4-way image classification set "inputs" from GitHub (mattycars/rt_img_class_pytorch); label vocabulary: glide, loose, none, slab.

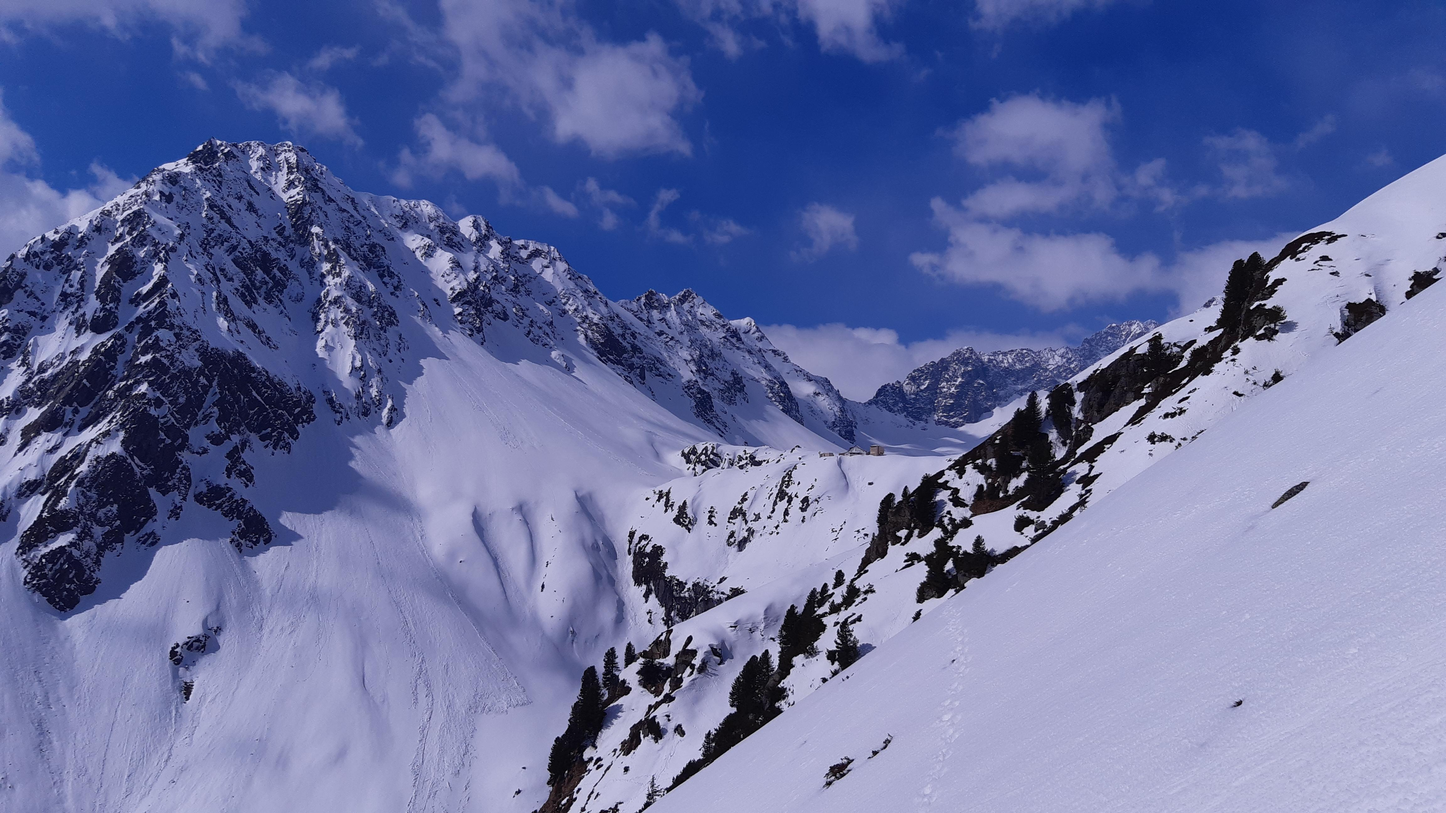
Label: loose

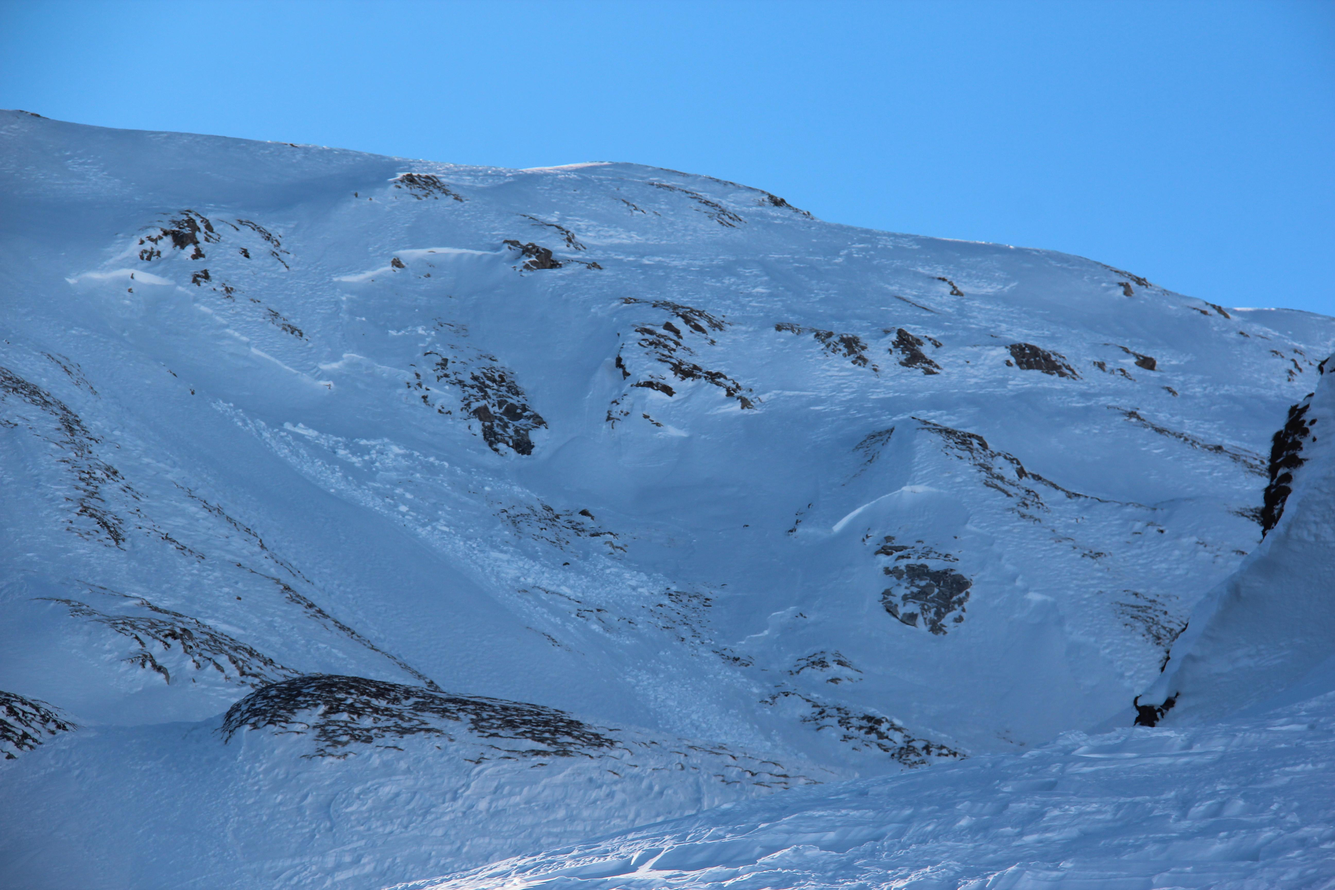
Label: slab

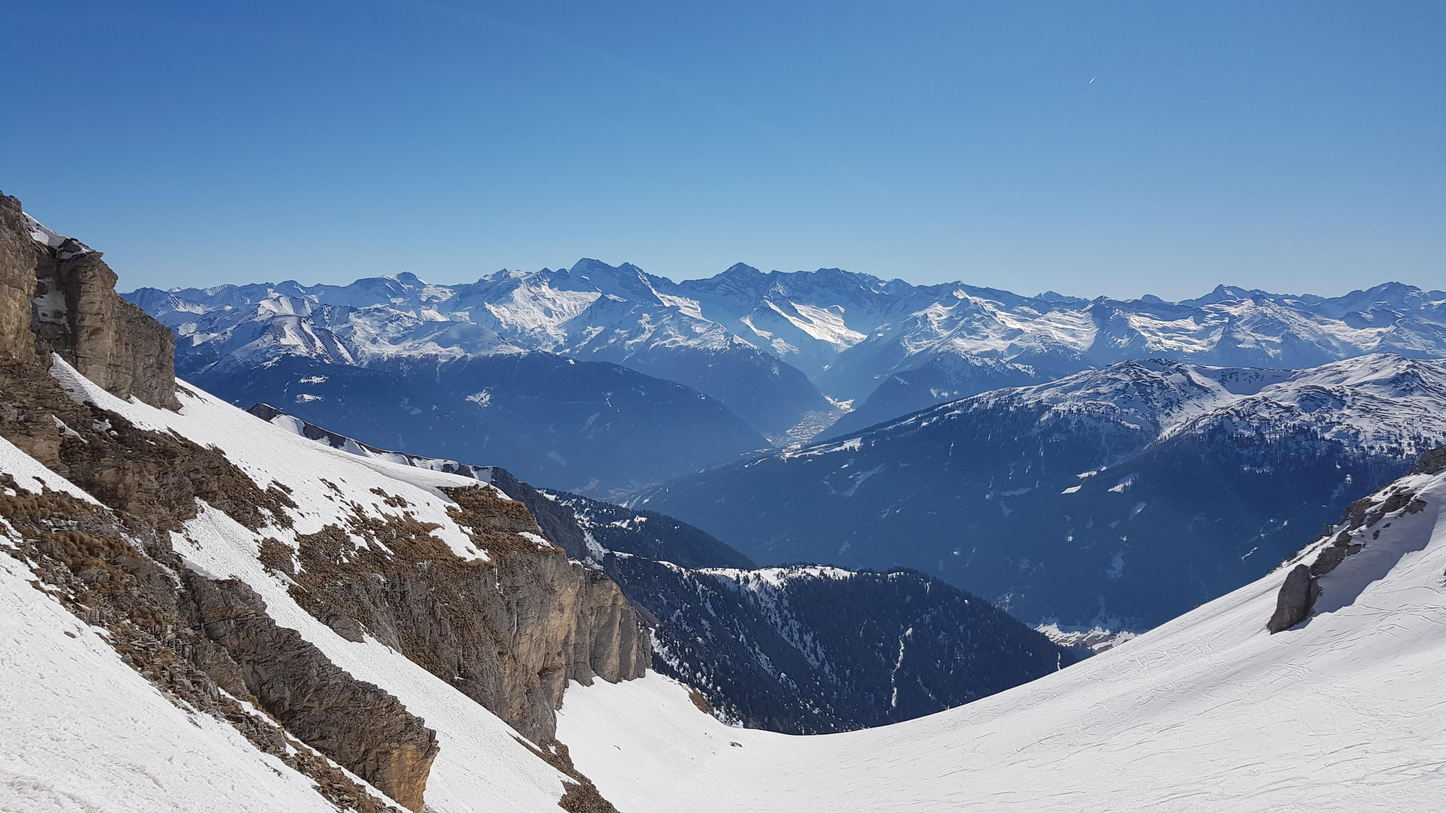
Label: none

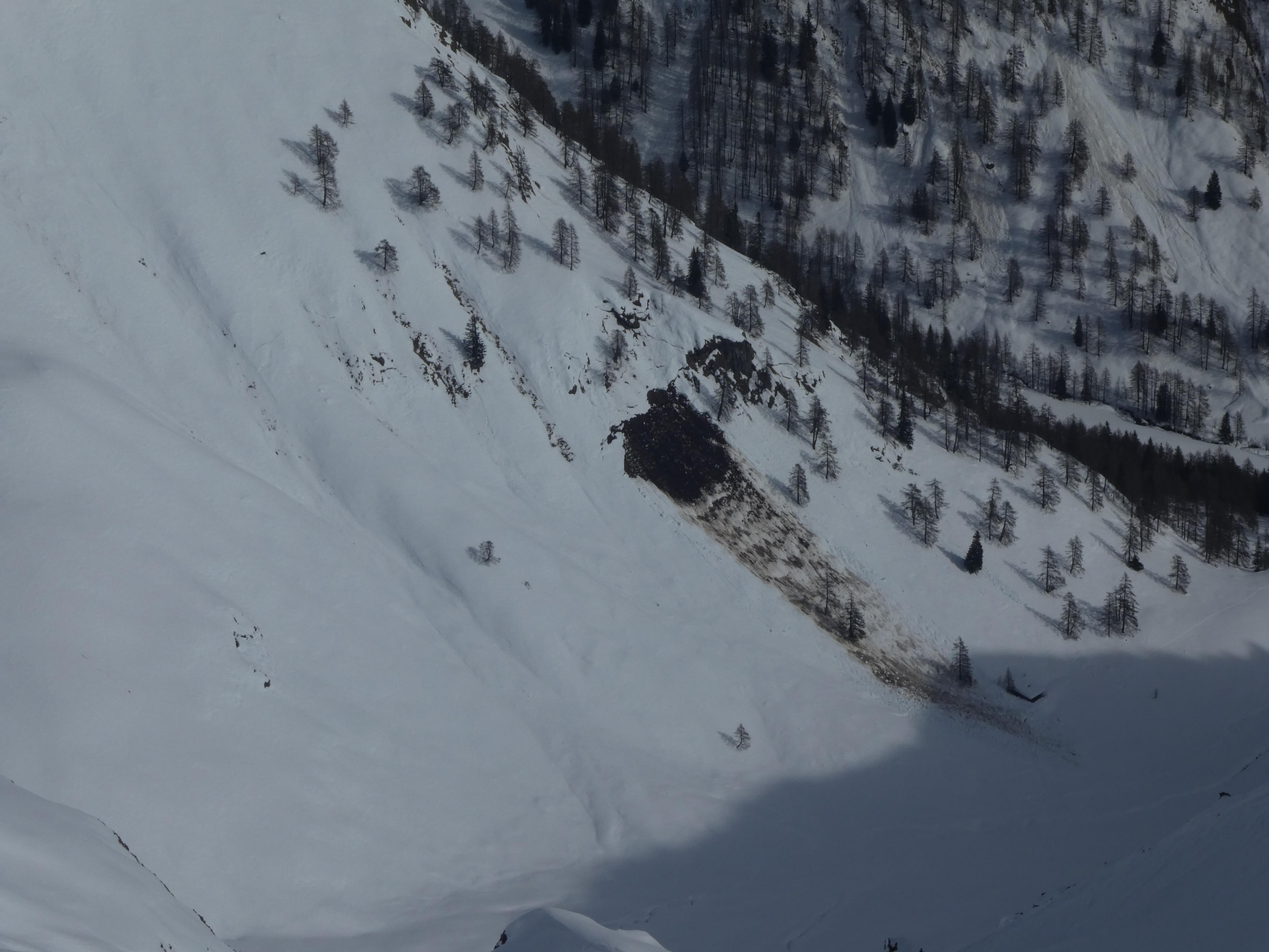
Label: glide

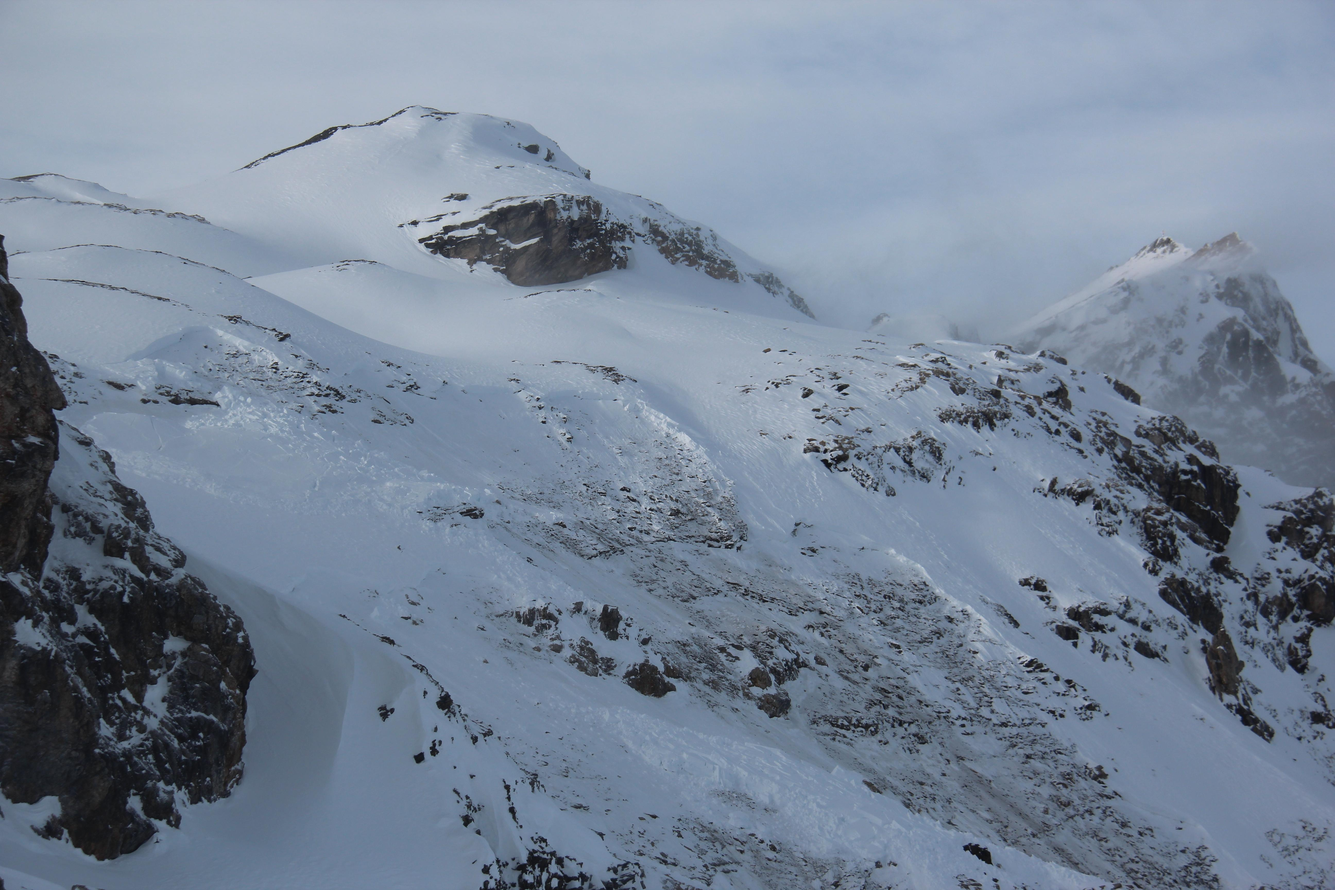
Label: slab

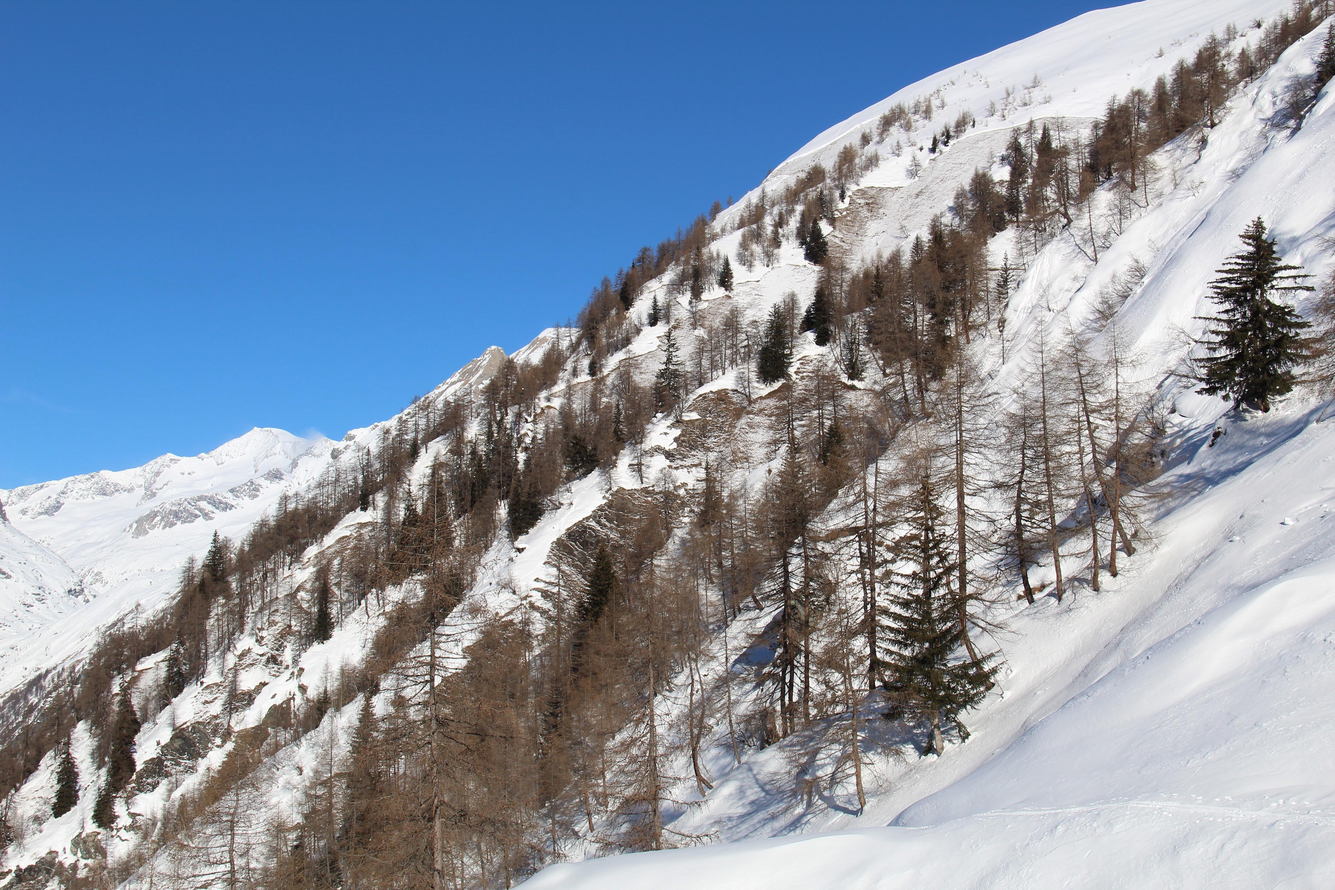
Label: glide
